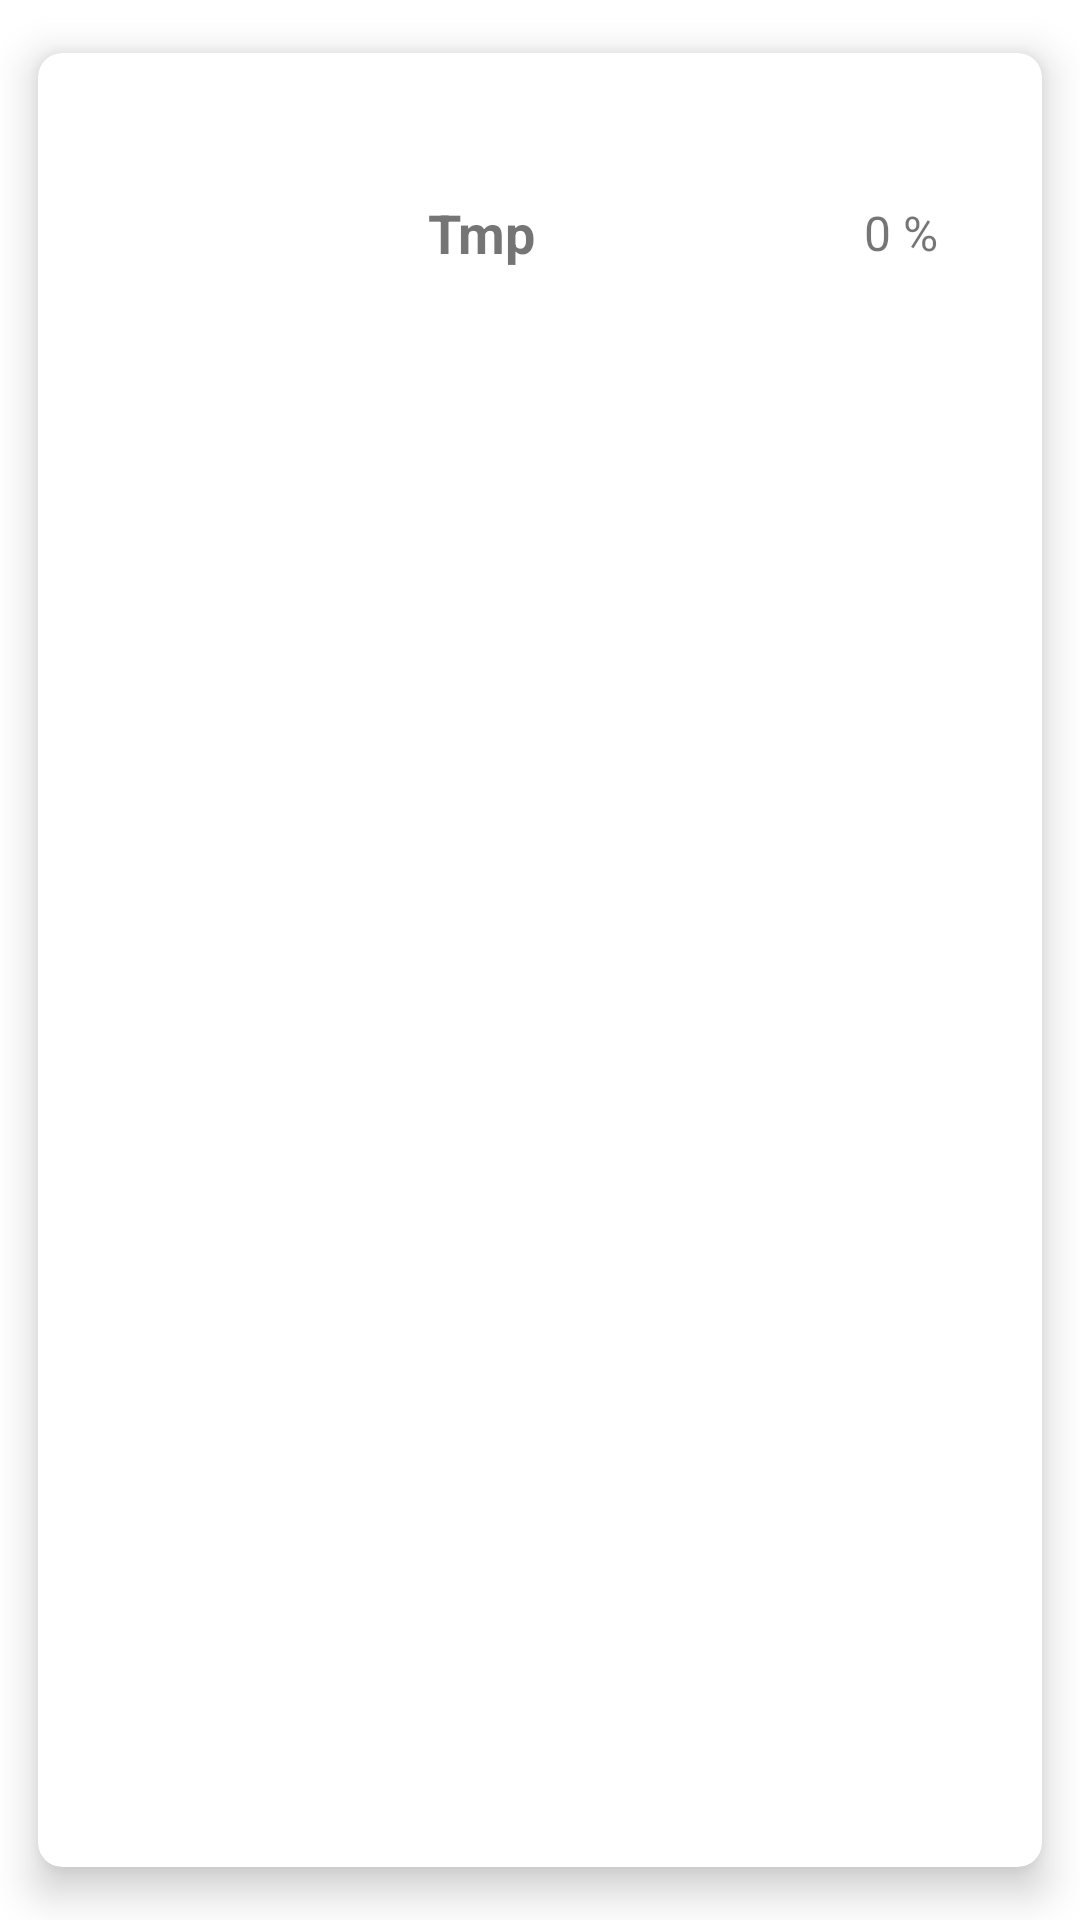

Produce the Android XML layout that renders to this screen, including the resource entries it uses.
<!-- AndroidManifest.xml: application theme Theme.EcoleDesLoustics -->
<!-- res/layout/categories_card_layout.xml -->
<?xml version="1.0" encoding="utf-8"?>
<com.google.android.material.card.MaterialCardView
    xmlns:android="http://schemas.android.com/apk/res/android"
    xmlns:app="http://schemas.android.com/apk/res-auto"
    android:layout_width="match_parent"
    android:layout_height="wrap_content"
    app:cardCornerRadius="8dp"
    app:cardElevation="8dp"
    app:cardMaxElevation="10dp"
    app:cardPreventCornerOverlap="true"
    app:cardUseCompatPadding="true">

    

    <RelativeLayout
        android:layout_width="match_parent"
        android:layout_height="wrap_content">

        
        <ImageView
            android:id="@+id/idIVCategoryImage"
            android:layout_width="100dp"
            android:layout_height="100dp"
            android:layout_marginStart="10dp"
            android:layout_marginLeft="10dp"
            android:layout_marginTop="10dp"
            android:layout_marginEnd="10dp"
            android:layout_marginRight="10dp"
            android:layout_marginBottom="10dp"
            android:contentDescription="Catégories"
            android:padding="5dp"
            android:src="@drawable/ic_launcher_foreground" />

        
        <TextView
            android:id="@+id/idTVCategoryName"
            android:layout_width="wrap_content"
            android:layout_height="wrap_content"
            android:layout_marginStart="10dp"
            android:layout_centerVertical="true"
            android:layout_toEndOf="@id/idIVCategoryImage"
            android:text="Tmp"
            android:textSize="18sp"
            android:textStyle="bold" />

        
        <com.google.android.material.progressindicator.CircularProgressIndicator
            android:id="@+id/idPBDashBoardProgress"
            android:layout_width="wrap_content"
            android:layout_height="wrap_content"
            app:indicatorSize="70dp"
            app:indicatorColor="@color/blue_200"
            android:layout_marginEnd="8dp"
            android:layout_alignParentRight="true"
            android:layout_centerVertical="true"
            android:indeterminate="false"
            android:max="100"
            android:progress="0"/>

        <TextView
            android:id="@+id/idTVPercentage"
            android:layout_width="wrap_content"
            android:layout_height="wrap_content"
            android:layout_alignLeft="@+id/idPBDashBoardProgress"
            android:layout_alignTop="@+id/idPBDashBoardProgress"
            android:layout_alignRight="@+id/idPBDashBoardProgress"
            android:layout_alignBottom="@+id/idPBDashBoardProgress"
            android:layout_centerVertical="true"
            android:gravity="center"
            android:text="0 %"
            android:textSize="16sp" />
    </RelativeLayout>
</com.google.android.material.card.MaterialCardView>
<!-- resources referenced by this layout -->
<resources>
  <color name="blue_200">#ff1565c0</color>
  <style name="Theme.EcoleDesLoustics" parent="Theme.MaterialComponents.DayNight.NoActionBar">
          
          <item name="colorPrimary">@color/purple_500</item>
          <item name="colorPrimaryVariant">@color/purple_700</item>
          <item name="colorOnPrimary">@color/white</item>
          
          <item name="colorSecondary">@color/teal_200</item>
          <item name="colorSecondaryVariant">@color/teal_700</item>
          <item name="colorOnSecondary">@color/black</item>
          
          <item name="android:statusBarColor" tools:targetApi="l">?attr/colorPrimaryVariant</item>
          
      </style>
  <color name="purple_500">#FF6200EE</color>
  <color name="purple_700">#FF3700B3</color>
  <color name="white">#FFFFFFFF</color>
  <color name="teal_200">#FF03DAC5</color>
  <color name="teal_700">#FF018786</color>
  <color name="black">#FF000000</color>
</resources>
